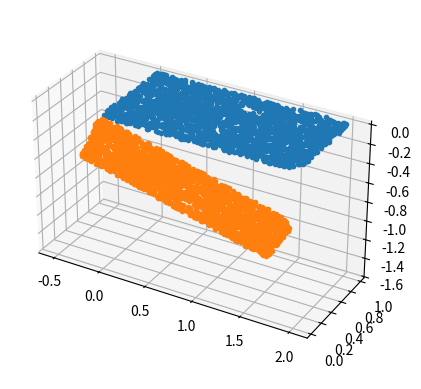

Write the Python code that produced this figure.
import numpy as np
import matplotlib.pyplot as plt

n = 2000
y = np.vstack((np.random.sample(n) * 2, np.random.sample(n)))
x = np.zeros(n)

from mpl_toolkits.mplot3d import Axes3D
fig = plt.figure()
ax1 = fig.add_subplot(111, projection='3d')
ax1.plot(y[0], y[1], x, '.', zdir='z')

y = np.vstack((y[0], y[1], x))

theta = -np.pi / 3
phi = np.pi / 6

Rx = np.array([[1, 0, 0], [0, np.cos(theta), -np.sin(theta)], [0, np.sin(theta), np.cos(theta)]])
Rz = np.array([[np.cos(phi), -np.sin(phi), 0], [np.sin(phi), np.cos(phi), 0], [0, 0, 1]])

y = np.matmul(Rz, y)
y = np.matmul(Rx, y)

ax1.plot(y[0], y[1], y[2], '.', zdir='z')
ax1.set_aspect('equal')
plt.show()
